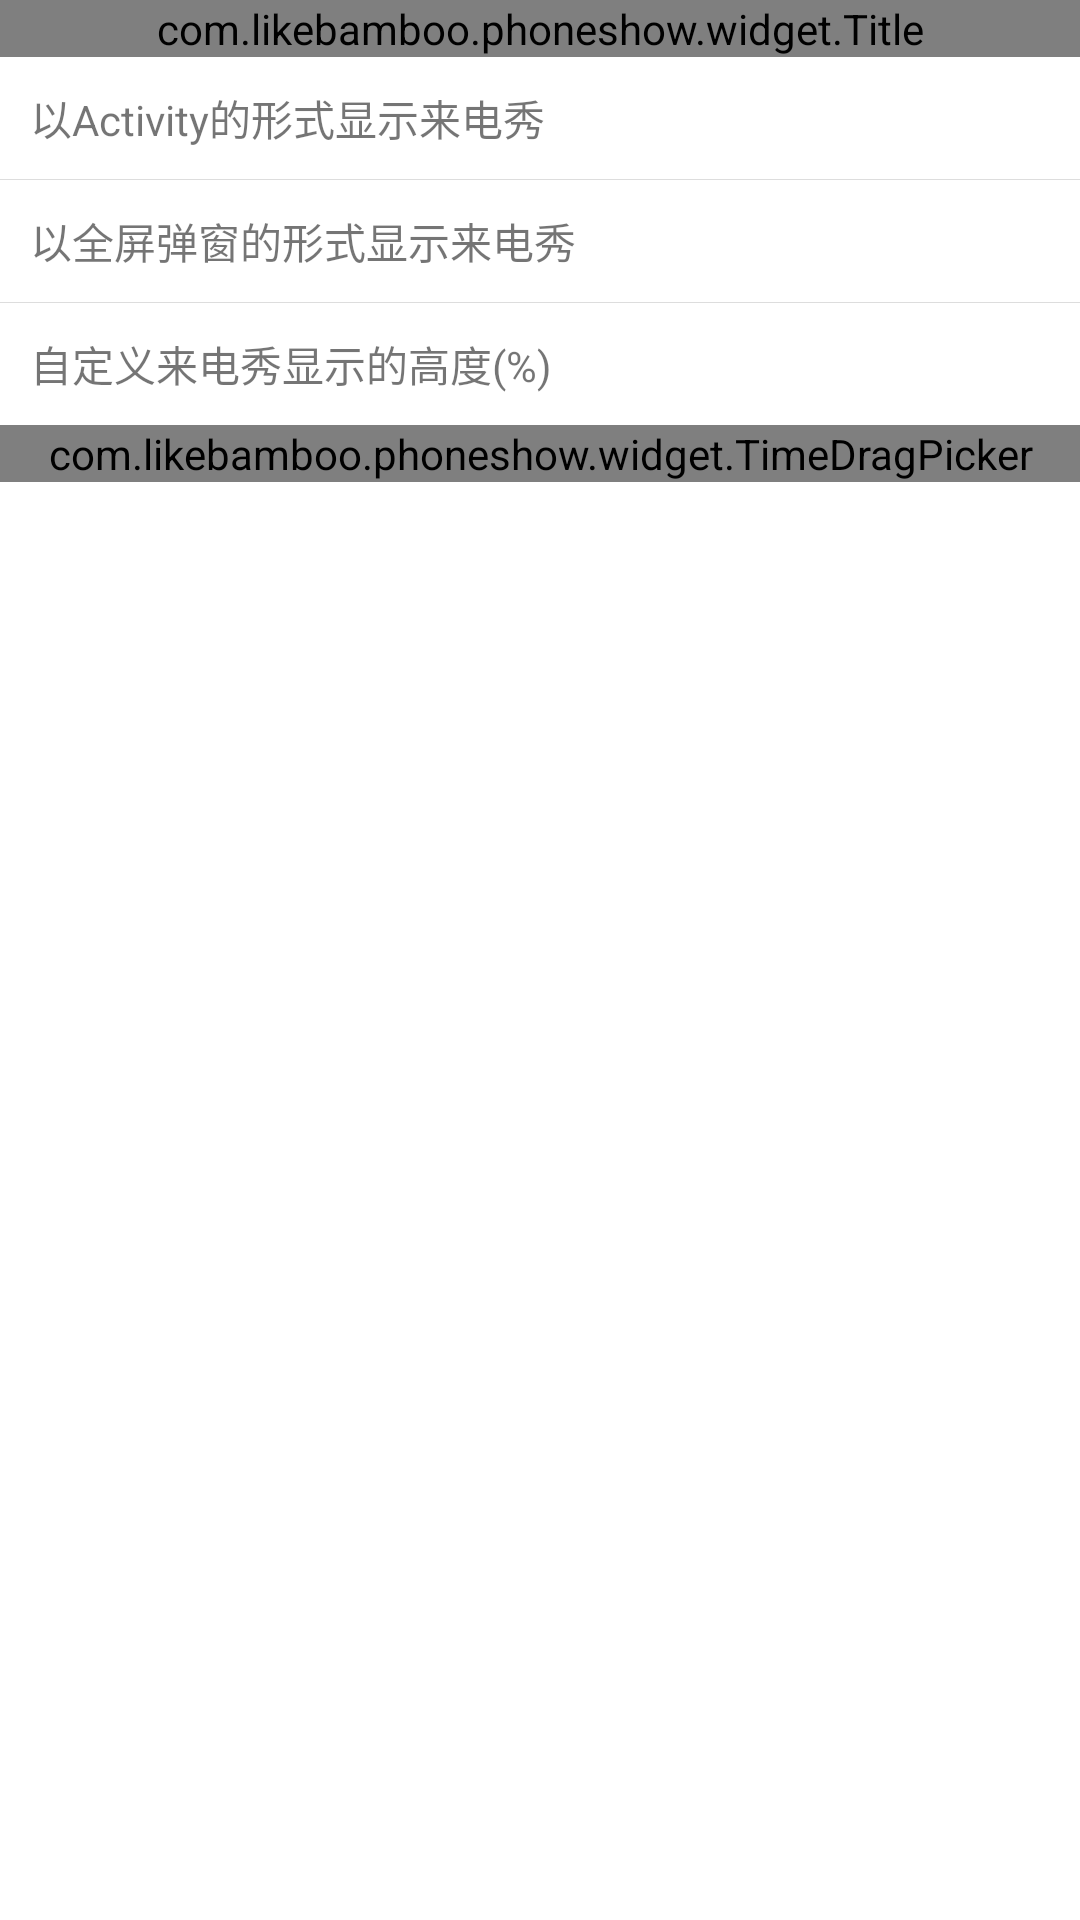

The Android layout XML behind this screen, and the referenced resources:
<!-- AndroidManifest.xml: fallback theme Theme.MaterialComponents.DayNight.NoActionBar -->
<!-- res/layout/activity_main.xml -->
<LinearLayout xmlns:android="http://schemas.android.com/apk/res/android"
    xmlns:tools="http://schemas.android.com/tools"
    android:layout_width="match_parent"
    android:layout_height="match_parent"
    android:background="@drawable/app_panel_bg"
    android:orientation="vertical"
    tools:context=".MainActivity" >

    <com.example.phoneshow.widget.Title
        android:id="@+id/main_title"
        android:layout_width="fill_parent"
        android:layout_height="wrap_content" />

    <LinearLayout
        android:layout_width="fill_parent"
        android:layout_height="wrap_content"
        android:background="#ffffffff"
        android:orientation="vertical" >

        <LinearLayout
            android:id="@+id/main_activity_layout"
            android:layout_width="fill_parent"
            android:layout_height="wrap_content"
            android:gravity="center_vertical"
            android:padding="10dp" >

            <TextView
                android:layout_width="0dp"
                android:layout_height="wrap_content"
                android:layout_weight="6"
                android:text="@string/show_type_activity_msg" />

            <ImageView
                android:id="@+id/main_activity_iv"
                android:layout_width="wrap_content"
                android:layout_height="wrap_content"
                android:layout_weight="1"
                android:contentDescription="@string/app_name"
                android:src="@drawable/btn_time_choose_bg"
                android:visibility="invisible" />
        </LinearLayout>

        <View
            android:layout_width="fill_parent"
            android:layout_height="1px"
            android:background="#ffdddddd" />

        <LinearLayout
            android:id="@+id/main_full_dialog_layout"
            android:layout_width="fill_parent"
            android:layout_height="wrap_content"
            android:padding="10dp" >

            <TextView
                android:layout_width="0dp"
                android:layout_height="wrap_content"
                android:layout_weight="6"
                android:text="@string/show_type_full_dialog_msg" />

            <ImageView
                android:id="@+id/main_full_dialog_iv"
                android:layout_width="wrap_content"
                android:layout_height="wrap_content"
                android:layout_weight="1"
                android:contentDescription="@string/app_name"
                android:src="@drawable/btn_time_choose_bg"
                android:visibility="invisible" />
        </LinearLayout>

        <View
            android:layout_width="fill_parent"
            android:layout_height="1px"
            android:background="#ffdddddd" />

        <LinearLayout
            android:id="@+id/main_half_dialog_layout"
            android:layout_width="fill_parent"
            android:layout_height="wrap_content"
            android:padding="10dp" >

            <TextView
                android:layout_width="0dp"
                android:layout_height="wrap_content"
                android:layout_weight="6"
                android:text="@string/show_type_half_dialog_msg" />

            <ImageView
                android:id="@+id/main_half_dialog_iv"
                android:layout_width="wrap_content"
                android:layout_height="wrap_content"
                android:layout_weight="1"
                android:contentDescription="@string/app_name"
                android:src="@drawable/btn_time_choose_bg" />
        </LinearLayout>
    </LinearLayout>

    <com.example.phoneshow.widget.TimeDragPicker
        android:id="@+id/main_time_picker"
        android:layout_width="fill_parent"
        android:layout_height="wrap_content" />

</LinearLayout>
<!-- resources referenced by this layout -->
<resources>
  <string name="app_name">来电秀</string>
  <string name="show_type_activity_msg">以Activity的形式显示来电秀</string>
  <string name="show_type_full_dialog_msg">以全屏弹窗的形式显示来电秀</string>
  <string name="show_type_half_dialog_msg">自定义来电秀显示的高度(%)</string>
</resources>
